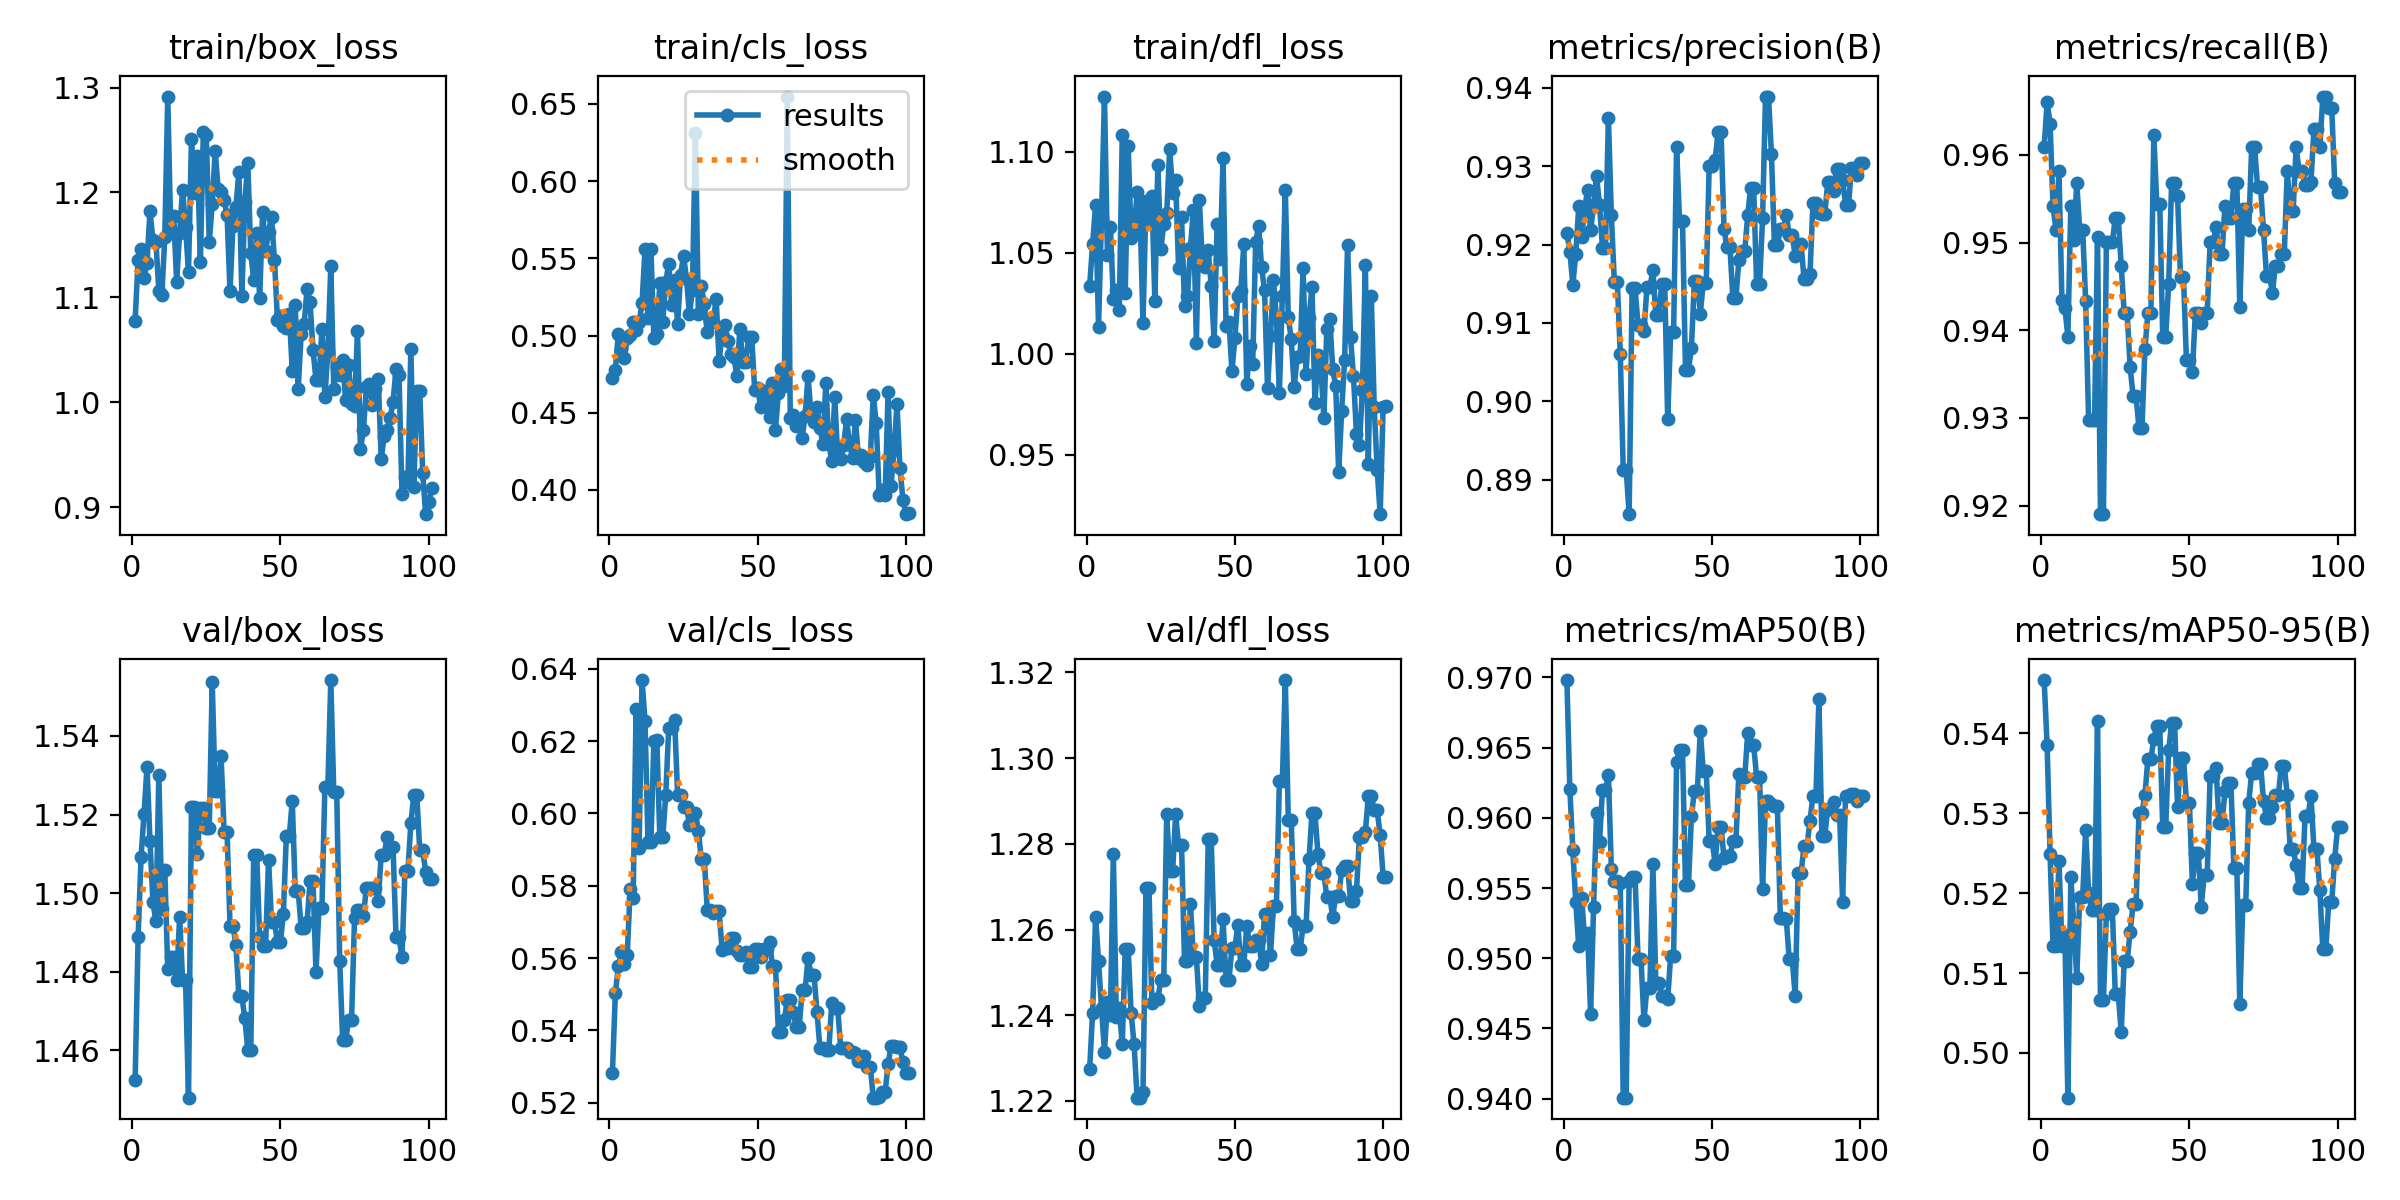

The data file committed next to this chart (first rows):
epoch, time, train/box_loss, train/cls_loss, train/dfl_loss, metrics/precision(B), metrics/recall(B), metrics/mAP50(B), metrics/mAP50-95(B), val/box_loss, val/cls_loss, val/dfl_loss, lr/pg0, lr/pg1, lr/pg2
1, 7.392, 1.078, 0.4725, 1.034, 0.9215, 0.9609, 0.9698, 0.5467, 1.452, 0.5281, 1.227, 8e-05, 8e-05, 8e-05
2, 13.82, 1.136, 0.4777, 1.054, 0.9191, 0.966, 0.962, 0.5385, 1.489, 0.5503, 1.241, 0.0001785, 0.0001785, 0.0001785
3, 19.23, 1.146, 0.5012, 1.073, 0.9149, 0.9636, 0.9577, 0.5249, 1.509, 0.5578, 1.263, 0.0002754, 0.0002754, 0.0002754
4, 24.15, 1.119, 0.4912, 1.013, 0.9188, 0.9541, 0.954, 0.5134, 1.52, 0.5616, 1.253, 0.0003706, 0.0003706, 0.0003706
5, 29.32, 1.133, 0.4855, 1.067, 0.9249, 0.9514, 0.9508, 0.5134, 1.532, 0.5583, 1.242, 0.0004642, 0.0004642, 0.0004642
6, 34.2, 1.182, 0.4982, 1.127, 0.921, 0.9582, 0.9543, 0.5241, 1.513, 0.5609, 1.231, 0.0005561, 0.0005561, 0.0005561
7, 38.85, 1.155, 0.5005, 1.049, 0.9246, 0.9435, 0.9513, 0.5134, 1.498, 0.579, 1.243, 0.0006463, 0.0006463, 0.0006463
8, 43.71, 1.153, 0.5089, 1.063, 0.927, 0.9426, 0.9518, 0.5148, 1.493, 0.5766, 1.24, 0.000735, 0.000735, 0.000735
9, 49.08, 1.106, 0.5036, 1.027, 0.9218, 0.9393, 0.946, 0.4944, 1.53, 0.6289, 1.278, 0.0008219, 0.0008219, 0.0008219
10, 53.92, 1.102, 0.5085, 1.031, 0.925, 0.9541, 0.9537, 0.522, 1.496, 0.5904, 1.24, 0.0009072, 0.0009072, 0.0009072
11, 58.69, 1.157, 0.5209, 1.021, 0.9288, 0.9502, 0.9603, 0.5161, 1.506, 0.6369, 1.242, 0.0009909, 0.0009909, 0.0009909
12, 64.18, 1.291, 0.5558, 1.108, 0.9251, 0.9568, 0.9583, 0.5094, 1.481, 0.6257, 1.233, 0.001073, 0.001073, 0.001073
13, 69.64, 1.164, 0.5115, 1.03, 0.9196, 0.9514, 0.962, 0.5195, 1.484, 0.5922, 1.255, 0.001153, 0.001153, 0.001153
14, 74.21, 1.178, 0.5559, 1.103, 0.9196, 0.9514, 0.962, 0.5195, 1.484, 0.5922, 1.255, 0.001232, 0.001232, 0.001232
15, 79.31, 1.114, 0.4985, 1.057, 0.9361, 0.9433, 0.963, 0.5279, 1.478, 0.62, 1.24, 0.001309, 0.001309, 0.001309
16, 84.44, 1.161, 0.5012, 1.06, 0.9237, 0.9298, 0.9564, 0.52, 1.494, 0.6202, 1.233, 0.001384, 0.001384, 0.001384
17, 89.22, 1.203, 0.5338, 1.08, 0.9153, 0.9298, 0.9555, 0.5179, 1.478, 0.5934, 1.221, 0.001458, 0.001458, 0.001458
18, 94.36, 1.167, 0.509, 1.07, 0.9153, 0.9298, 0.9555, 0.5179, 1.478, 0.5934, 1.221, 0.00153, 0.00153, 0.00153
19, 99.54, 1.124, 0.5346, 1.015, 0.9061, 0.9506, 0.9554, 0.5416, 1.448, 0.6051, 1.222, 0.001601, 0.001601, 0.001601
20, 104.3, 1.251, 0.5465, 1.076, 0.8913, 0.919, 0.9401, 0.5066, 1.522, 0.6237, 1.27, 0.00167, 0.00167, 0.00167
21, 109.5, 1.199, 0.5201, 1.067, 0.8913, 0.919, 0.9401, 0.5066, 1.522, 0.6237, 1.27, 0.00167, 0.00167, 0.00167
22, 114.7, 1.235, 0.5362, 1.078, 0.8856, 0.9501, 0.9555, 0.5174, 1.51, 0.6258, 1.243, 0.001654, 0.001654, 0.001654
23, 119.6, 1.133, 0.5075, 1.026, 0.9144, 0.9501, 0.9558, 0.518, 1.522, 0.6052, 1.244, 0.001637, 0.001637, 0.001637
24, 124.6, 1.258, 0.5391, 1.093, 0.9144, 0.9501, 0.9558, 0.518, 1.522, 0.6052, 1.244, 0.00162, 0.00162, 0.00162
25, 130.1, 1.254, 0.5516, 1.052, 0.9097, 0.9528, 0.9499, 0.5073, 1.517, 0.6019, 1.248, 0.001604, 0.001604, 0.001604
26, 135.4, 1.153, 0.5369, 1.064, 0.9097, 0.9528, 0.9499, 0.5073, 1.517, 0.6019, 1.248, 0.001587, 0.001587, 0.001587
27, 140.4, 1.189, 0.5137, 1.069, 0.909, 0.9474, 0.9456, 0.5026, 1.554, 0.5968, 1.287, 0.001571, 0.001571, 0.001571
28, 146, 1.24, 0.5293, 1.101, 0.9145, 0.942, 0.9479, 0.5115, 1.526, 0.6002, 1.274, 0.001554, 0.001554, 0.001554
29, 151, 1.203, 0.6313, 1.08, 0.9145, 0.942, 0.9479, 0.5115, 1.526, 0.6002, 1.274, 0.001538, 0.001538, 0.001538
30, 156.1, 1.201, 0.5141, 1.086, 0.9167, 0.9358, 0.9567, 0.5151, 1.535, 0.5952, 1.287, 0.001522, 0.001522, 0.001522
31, 161.9, 1.193, 0.5318, 1.043, 0.9111, 0.9325, 0.9482, 0.5187, 1.516, 0.5873, 1.28, 0.001505, 0.001505, 0.001505
32, 167, 1.179, 0.5205, 1.067, 0.9111, 0.9325, 0.9482, 0.5187, 1.516, 0.5873, 1.28, 0.001489, 0.001489, 0.001489
33, 172, 1.106, 0.502, 1.024, 0.9149, 0.9288, 0.9473, 0.5301, 1.492, 0.5734, 1.253, 0.001472, 0.001472, 0.001472
34, 178, 1.168, 0.5095, 1.029, 0.9149, 0.9288, 0.9473, 0.5301, 1.492, 0.5734, 1.253, 0.001455, 0.001455, 0.001455
35, 183.2, 1.186, 0.509, 1.052, 0.8977, 0.9379, 0.9471, 0.5323, 1.487, 0.5724, 1.266, 0.001439, 0.001439, 0.001439
36, 188.3, 1.22, 0.5239, 1.071, 0.9088, 0.942, 0.9502, 0.5368, 1.474, 0.5729, 1.254, 0.001422, 0.001422, 0.001422
37, 194.1, 1.102, 0.4836, 1.005, 0.9088, 0.942, 0.9502, 0.5368, 1.474, 0.5729, 1.254, 0.001406, 0.001406, 0.001406
38, 199.6, 1.191, 0.5006, 1.076, 0.9324, 0.9622, 0.964, 0.5393, 1.468, 0.5623, 1.242, 0.001389, 0.001389, 0.001389
39, 204.7, 1.228, 0.5066, 1.046, 0.923, 0.9544, 0.9648, 0.5409, 1.46, 0.5628, 1.244, 0.001373, 0.001373, 0.001373
40, 210.4, 1.142, 0.4965, 1.043, 0.923, 0.9544, 0.9648, 0.5409, 1.46, 0.5628, 1.244, 0.001357, 0.001357, 0.001357
41, 215.5, 1.116, 0.4883, 1.052, 0.9041, 0.9393, 0.9552, 0.5282, 1.51, 0.5656, 1.281, 0.00134, 0.00134, 0.00134
42, 220.4, 1.161, 0.4858, 1.034, 0.9041, 0.9393, 0.9552, 0.5282, 1.51, 0.5656, 1.281, 0.001324, 0.001324, 0.001324
43, 226.1, 1.099, 0.4735, 1.006, 0.9068, 0.9453, 0.9601, 0.5379, 1.489, 0.5618, 1.258, 0.001307, 0.001307, 0.001307
44, 231.4, 1.182, 0.5044, 1.064, 0.9154, 0.9568, 0.9619, 0.5413, 1.487, 0.561, 1.252, 0.00129, 0.00129, 0.00129
45, 236.4, 1.144, 0.4827, 1.047, 0.9154, 0.9568, 0.9619, 0.5413, 1.487, 0.561, 1.252, 0.001274, 0.001274, 0.001274
46, 242, 1.163, 0.4832, 1.097, 0.9112, 0.9553, 0.9662, 0.5308, 1.509, 0.5616, 1.262, 0.001257, 0.001257, 0.001257
47, 247.4, 1.176, 0.4989, 1.014, 0.9152, 0.9461, 0.9633, 0.5369, 1.493, 0.5576, 1.248, 0.001241, 0.001241, 0.001241
48, 252.4, 1.136, 0.4993, 1.016, 0.9152, 0.9461, 0.9633, 0.5369, 1.493, 0.5576, 1.248, 0.001224, 0.001224, 0.001224
49, 258.1, 1.079, 0.4647, 0.9912, 0.93, 0.9366, 0.9584, 0.5313, 1.488, 0.5624, 1.256, 0.001208, 0.001208, 0.001208
50, 263.5, 1.082, 0.4659, 1.008, 0.93, 0.9366, 0.9584, 0.5313, 1.488, 0.5624, 1.256, 0.001192, 0.001192, 0.001192
51, 270, 1.073, 0.4538, 1.028, 0.9308, 0.9352, 0.9567, 0.5212, 1.495, 0.5604, 1.261, 0.001175, 0.001175, 0.001175
52, 275.6, 1.071, 0.4641, 1.031, 0.9344, 0.942, 0.9594, 0.525, 1.515, 0.5626, 1.252, 0.001159, 0.001159, 0.001159
53, 280.6, 1.084, 0.4581, 1.054, 0.9344, 0.942, 0.9594, 0.525, 1.515, 0.5626, 1.252, 0.001142, 0.001142, 0.001142
54, 285.6, 1.03, 0.4475, 0.9852, 0.922, 0.9408, 0.9571, 0.5183, 1.523, 0.5645, 1.261, 0.001125, 0.001125, 0.001125
55, 291.5, 1.093, 0.4695, 1.004, 0.9196, 0.942, 0.9573, 0.5223, 1.501, 0.5579, 1.256, 0.001109, 0.001109, 0.001109
56, 296.4, 1.013, 0.4389, 0.995, 0.9196, 0.942, 0.9573, 0.5223, 1.501, 0.5579, 1.256, 0.001092, 0.001092, 0.001092
57, 301.4, 1.065, 0.4631, 1.055, 0.9131, 0.9501, 0.9583, 0.5347, 1.491, 0.5396, 1.258, 0.001076, 0.001076, 0.001076
58, 307.3, 1.074, 0.4785, 1.063, 0.9131, 0.9501, 0.9583, 0.5347, 1.491, 0.5396, 1.258, 0.001059, 0.001059, 0.001059
59, 312.3, 1.108, 0.4676, 1.043, 0.918, 0.9517, 0.9631, 0.5356, 1.493, 0.5429, 1.252, 0.001043, 0.001043, 0.001043
60, 317.3, 1.096, 0.6548, 1.031, 0.9192, 0.9487, 0.9629, 0.5288, 1.503, 0.5485, 1.264, 0.001027, 0.001027, 0.001027
... 41 more rows
